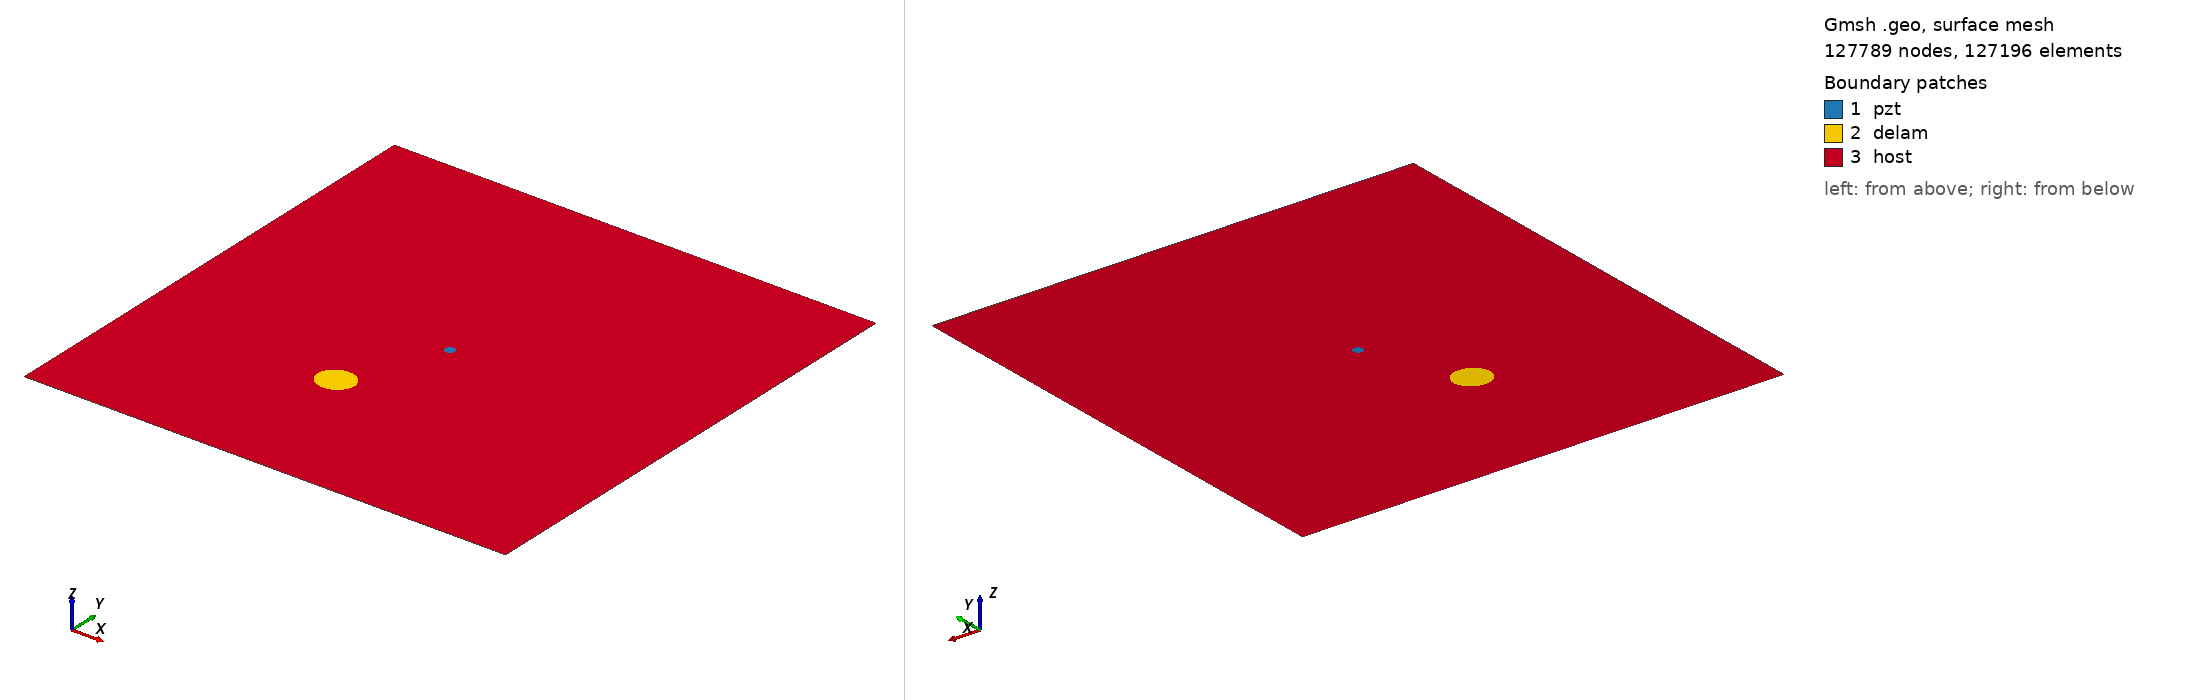

Gmsh geometry script, surface-meshed: 127789 nodes, 127196 surface elements. Boundary patches (legend numbers): 1 pzt, 2 delam, 3 host. Left view from above one corner, right view from below the opposite corner. Legend entries are the model's physical surfaces. The drawing asked Gmsh for element sizes between 1% and 20% of the model's largest extent; the script's own settings can give other sizes.

=== m2_rand_single_delam_297.geo (drawn) ===
SetFactory("OpenCASCADE");
L=0.500000; 
W=0.500000; 
a=0.018841; 
b=0.017076; 
x=0.206674; 
y=0.152448; 
alpha=0.055953 *Pi; 
r=0.005000; 
xpzt=0.250000; 
ypzt=0.250000; 
//+
Point(1) = {0, 0, 0, 1.0};
//+
Point(2) = {L, 0, 0, 1.0};
//+
Point(3) = {L, W, 0, 1.0};
//+
Point(4) = {0, W, 0, 1.0};
//+
Line(1) = {1, 2};
//+
Line(2) = {2, 3};
//+
Line(3) = {3, 4};
//+
Line(4) = {4, 1};
//+
Circle(5) = {xpzt, ypzt, -0, r, 0, 2*Pi};
//+
Ellipse(6) = {x, y, -0, a, b, 0, 2*Pi};
//+
Rotate {{0, 0, 1}, {x, y, 0}, alpha} {
  Curve{6}; 
}
//+
Curve Loop(1) = {4, 1, 2, 3};
//+
Curve Loop(2) = {6};
//+
Curve Loop(3) = {5};
//+
Curve Loop(4) = {6};
//+
Curve Loop(5) = {5};
//+
Plane Surface(1) = {5};
//+
Plane Surface(2) = {4};
//+
Plane Surface(3) = {1, 2, 3};
//+
Point(9) = {xpzt, ypzt, 0, 1.0};
//+
Point{9} In Surface {1};// mesh node at centre of pzt
//+
Physical Surface("pzt") = {1};
//+
Physical Surface("delam") = {2};
//+
Physical Surface("host") = {3};

Mesh.Algorithm = 6; // Frontal
Mesh.CharacteristicLengthFactor = 0.034000;
Mesh.CharacteristicLengthMin = 0.001000;
Mesh.CharacteristicLengthMax = 0.200000;
Mesh.RecombineAll = 1; // Apply recombination algorithm
Mesh.SubdivisionAlgorithm = 1; // 1: all quadrangles
Mesh.Smoothing = 1;
